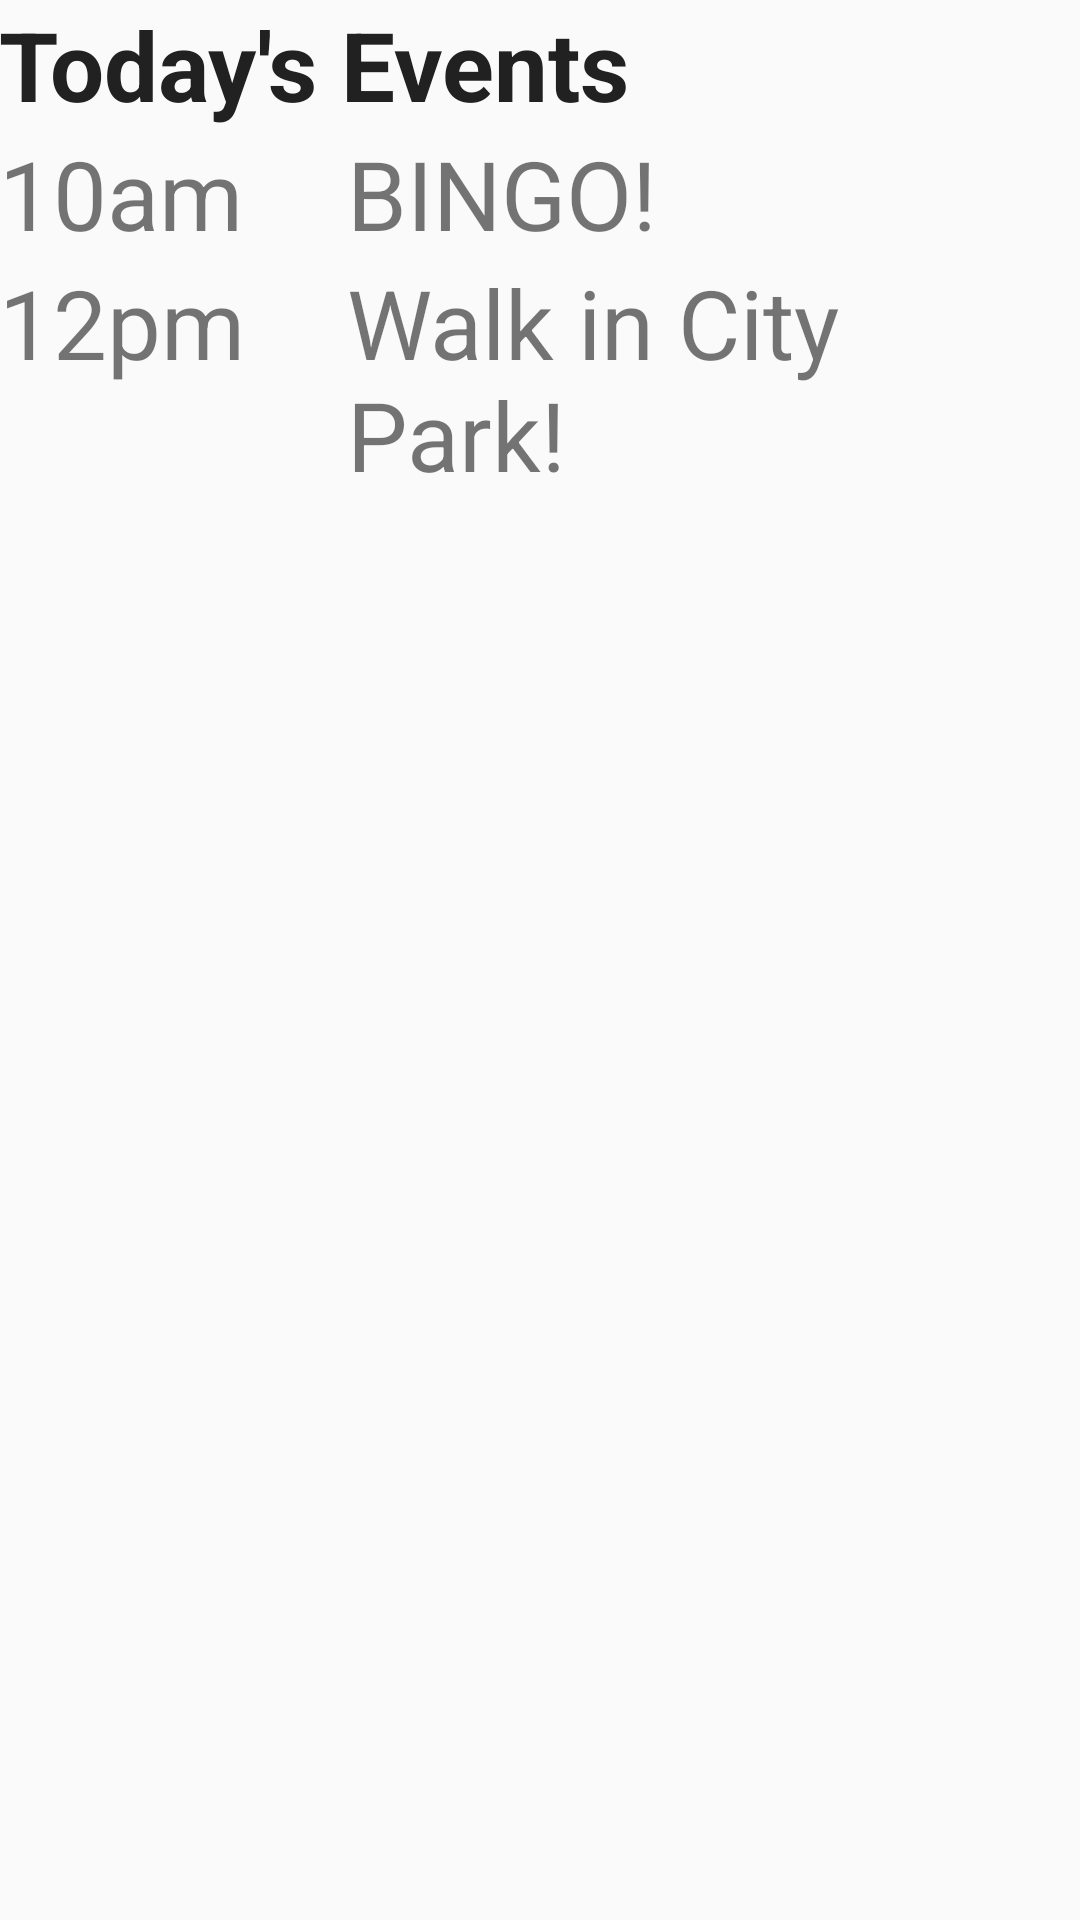

This screen was rendered from an Android layout file. Write that file and the resources it references.
<!-- AndroidManifest.xml: application theme AppTheme -->
<!-- res/layout/activity_events.xml -->
<?xml version="1.0" encoding="utf-8"?>
<LinearLayout xmlns:android="http://schemas.android.com/apk/res/android"
    android:orientation="vertical"
    android:layout_width="match_parent"
    android:layout_height="match_parent"
    android:padding="@dimen/activity_horizontal_margin">

    <TextView
        android:layout_width="wrap_content"
        android:layout_height="wrap_content"
        android:text="Today's Events"

        style="@style/headerText"/>

    <ScrollView
        android:layout_width="match_parent"
        android:layout_height="match_parent">
        <LinearLayout
            android:layout_width="match_parent"
            android:layout_height="match_parent"
            android:orientation="vertical">

            <LinearLayout
                android:layout_width="match_parent"
                android:layout_height="wrap_content"
                android:orientation="horizontal">
                <LinearLayout
                    android:layout_width="100dp"
                    android:layout_height="wrap_content">
                    <TextView
                        android:layout_width="match_parent"
                        android:layout_height="wrap_content"
                        android:textSize="32sp"
                        android:text="10am"/>
                </LinearLayout>
                <LinearLayout
                    android:layout_width="wrap_content"
                    android:layout_height="wrap_content"
                    android:layout_marginLeft="16dp">
                    <TextView
                        android:layout_width="match_parent"
                        android:layout_height="wrap_content"
                        android:textSize="32sp"
                        android:text="BINGO!"/>
                </LinearLayout>
            </LinearLayout>

            <LinearLayout
                android:layout_width="match_parent"
                android:layout_height="wrap_content"
                android:orientation="horizontal">
                <LinearLayout
                    android:layout_width="100dp"
                    android:layout_height="wrap_content">
                    <TextView
                        android:layout_width="match_parent"
                        android:layout_height="wrap_content"
                        android:textSize="32sp"
                        android:text="12pm"/>
                </LinearLayout>
                <LinearLayout
                    android:layout_width="wrap_content"
                    android:layout_height="wrap_content"
                    android:layout_marginLeft="16dp">
                    <TextView
                        android:layout_width="match_parent"
                        android:layout_height="wrap_content"
                        android:textSize="32sp"
                        android:text="Walk in City Park!"/>
                </LinearLayout>
            </LinearLayout>

        </LinearLayout>


    </ScrollView>

</LinearLayout>
<!-- resources referenced by this layout -->
<resources>
  <style name="headerText">
          <item name="android:textSize">32sp</item>
          <item name="android:textStyle">bold</item>
          <item name="android:textColor">@color/primaryText</item>
      </style>
  <style name="AppTheme" parent="Theme.AppCompat.Light.NoActionBar">
          
          <item name="colorPrimary">@color/colorPrimary</item>
          <item name="colorPrimaryDark">@color/colorPrimaryDark</item>
          <item name="colorAccent">@color/colorAccent</item>
      </style>
  <color name="primaryText">#212121</color>
  <color name="colorPrimary">#03A9F4</color>
  <color name="colorPrimaryDark">#0288D1</color>
  <color name="colorAccent">#448AFF</color>
</resources>
